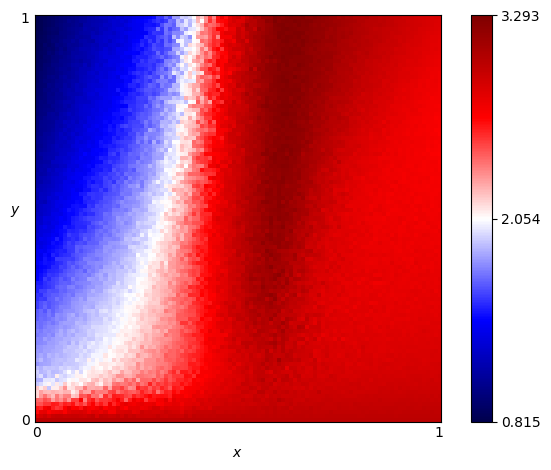

The table this chart was drawn from, first rows:
x, y, score
0.0, 0.0, 3.0
0.0, 0.01, 2.839
0.0, 0.02, 2.653
0.0, 0.03, 2.623
0.0, 0.04, 2.468
0.0, 0.05, 2.431
0.0, 0.06, 2.159
0.0, 0.07, 2.151
0.0, 0.08, 2.187
0.0, 0.09, 1.92
0.0, 0.1, 1.867
0.0, 0.11, 1.926
0.0, 0.12, 1.939
0.0, 0.13, 1.895
0.0, 0.14, 1.795
0.0, 0.15, 1.846
0.0, 0.16, 1.814
0.0, 0.17, 1.812
0.0, 0.18, 1.784
0.0, 0.19, 1.763
0.0, 0.2, 1.767
0.0, 0.21, 1.726
0.0, 0.22, 1.748
0.0, 0.23, 1.721
0.0, 0.24, 1.714
0.0, 0.25, 1.671
0.0, 0.26, 1.665
0.0, 0.27, 1.656
0.0, 0.28, 1.581
0.0, 0.29, 1.584
0.0, 0.3, 1.556
0.0, 0.31, 1.559
0.0, 0.32, 1.519
0.0, 0.33, 1.52
0.0, 0.34, 1.494
0.0, 0.35, 1.443
0.0, 0.36, 1.43
0.0, 0.37, 1.411
0.0, 0.38, 1.369
0.0, 0.39, 1.42
0.0, 0.4, 1.414
0.0, 0.41, 1.389
0.0, 0.42, 1.382
0.0, 0.43, 1.363
0.0, 0.44, 1.321
0.0, 0.45, 1.294
0.0, 0.46, 1.303
0.0, 0.47, 1.262
0.0, 0.48, 1.262
0.0, 0.49, 1.269
0.0, 0.5, 1.241
0.0, 0.51, 1.231
0.0, 0.52, 1.196
0.0, 0.53, 1.192
0.0, 0.54, 1.212
0.0, 0.55, 1.149
0.0, 0.56, 1.156
0.0, 0.57, 1.173
0.0, 0.58, 1.136
0.0, 0.59, 1.134
... 10,141 more rows
